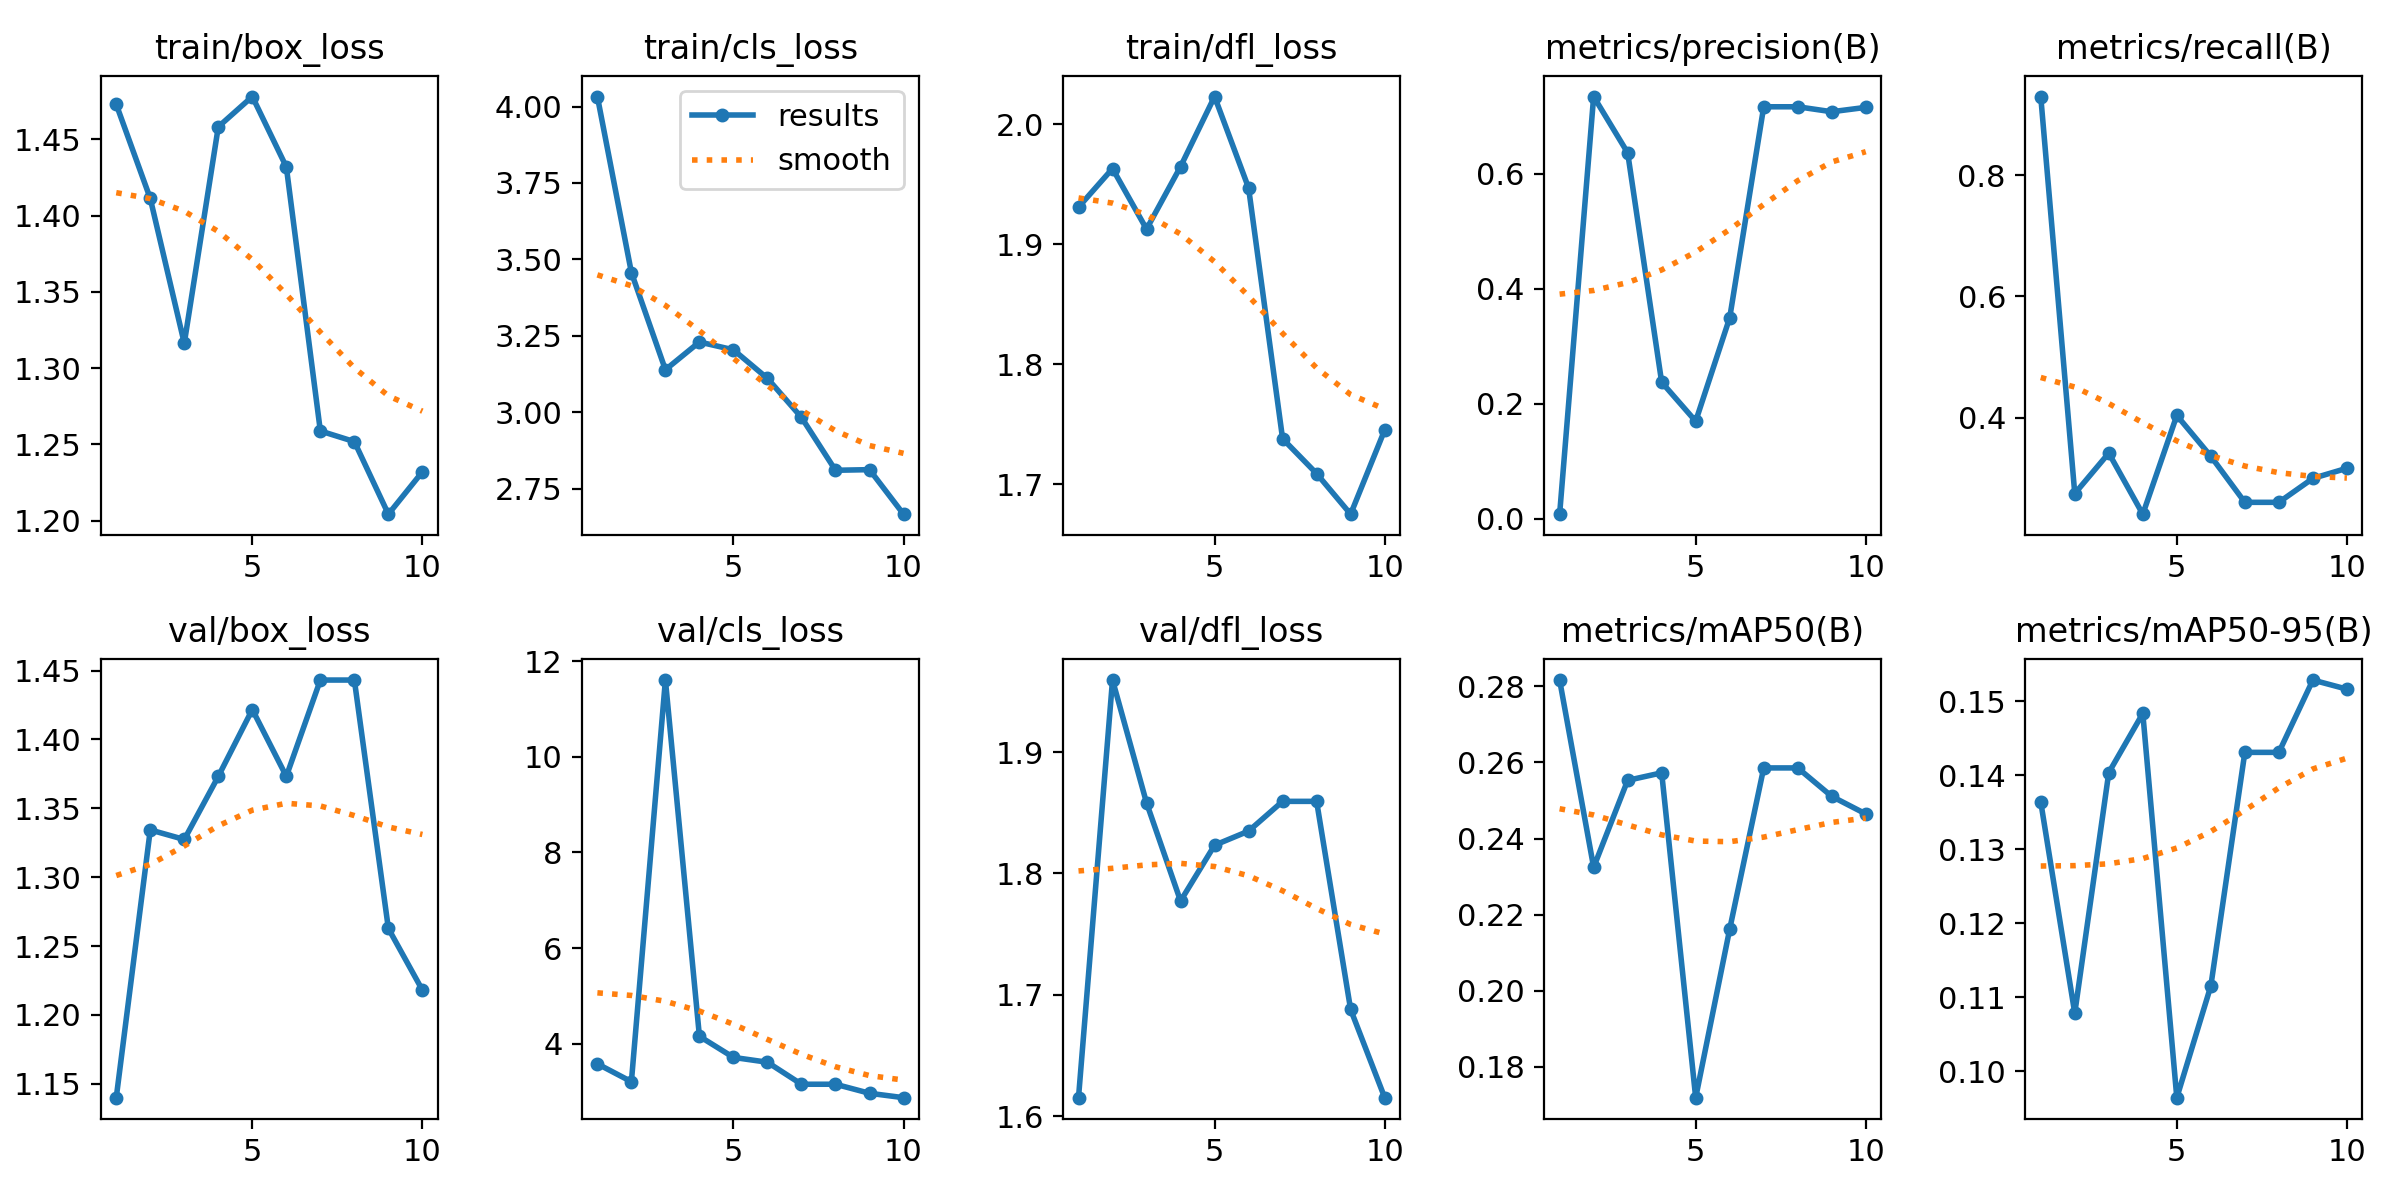

The data file committed next to this chart (first rows):
epoch, time, train/box_loss, train/cls_loss, train/dfl_loss, metrics/precision(B), metrics/recall(B), metrics/mAP50(B), metrics/mAP50-95(B), val/box_loss, val/cls_loss, val/dfl_loss, lr/pg0, lr/pg1, lr/pg2
1, 70.37, 1.473, 4.033, 1.931, 0.00794, 0.9295, 0.2817, 0.1364, 1.14, 3.584, 1.615, 0.0004684, 0.0004684, 0.0004684
2, 130.6, 1.411, 3.457, 1.963, 0.7341, 0.275, 0.2324, 0.1078, 1.334, 3.211, 1.959, 0.0008512, 0.0008512, 0.0008512
3, 195.4, 1.316, 3.139, 1.913, 0.6363, 0.3417, 0.2553, 0.1404, 1.327, 11.6, 1.858, 0.00114, 0.00114, 0.00114
4, 238.8, 1.458, 3.23, 1.965, 0.2373, 0.241, 0.2573, 0.1484, 1.373, 4.159, 1.777, 0.001005, 0.001005, 0.001005
5, 274.2, 1.478, 3.204, 2.023, 0.1696, 0.4038, 0.1719, 0.09642, 1.422, 3.718, 1.823, 0.0008631, 0.0008631, 0.0008631
6, 309, 1.432, 3.111, 1.947, 0.3494, 0.3365, 0.2162, 0.1115, 1.373, 3.617, 1.835, 0.0007216, 0.0007216, 0.0007216
7, 344.7, 1.259, 2.983, 1.738, 0.7163, 0.2605, 0.2586, 0.1431, 1.443, 3.157, 1.859, 0.0005802, 0.0005802, 0.0005802
8, 381.1, 1.252, 2.81, 1.709, 0.7163, 0.2605, 0.2586, 0.1431, 1.443, 3.157, 1.859, 0.0004387, 0.0004387, 0.0004387
9, 415.8, 1.204, 2.812, 1.675, 0.7077, 0.3, 0.2511, 0.1529, 1.263, 2.968, 1.688, 0.0002972, 0.0002972, 0.0002972
10, 451.9, 1.232, 2.666, 1.745, 0.7153, 0.3167, 0.2465, 0.1517, 1.218, 2.876, 1.615, 0.0001558, 0.0001558, 0.0001558
